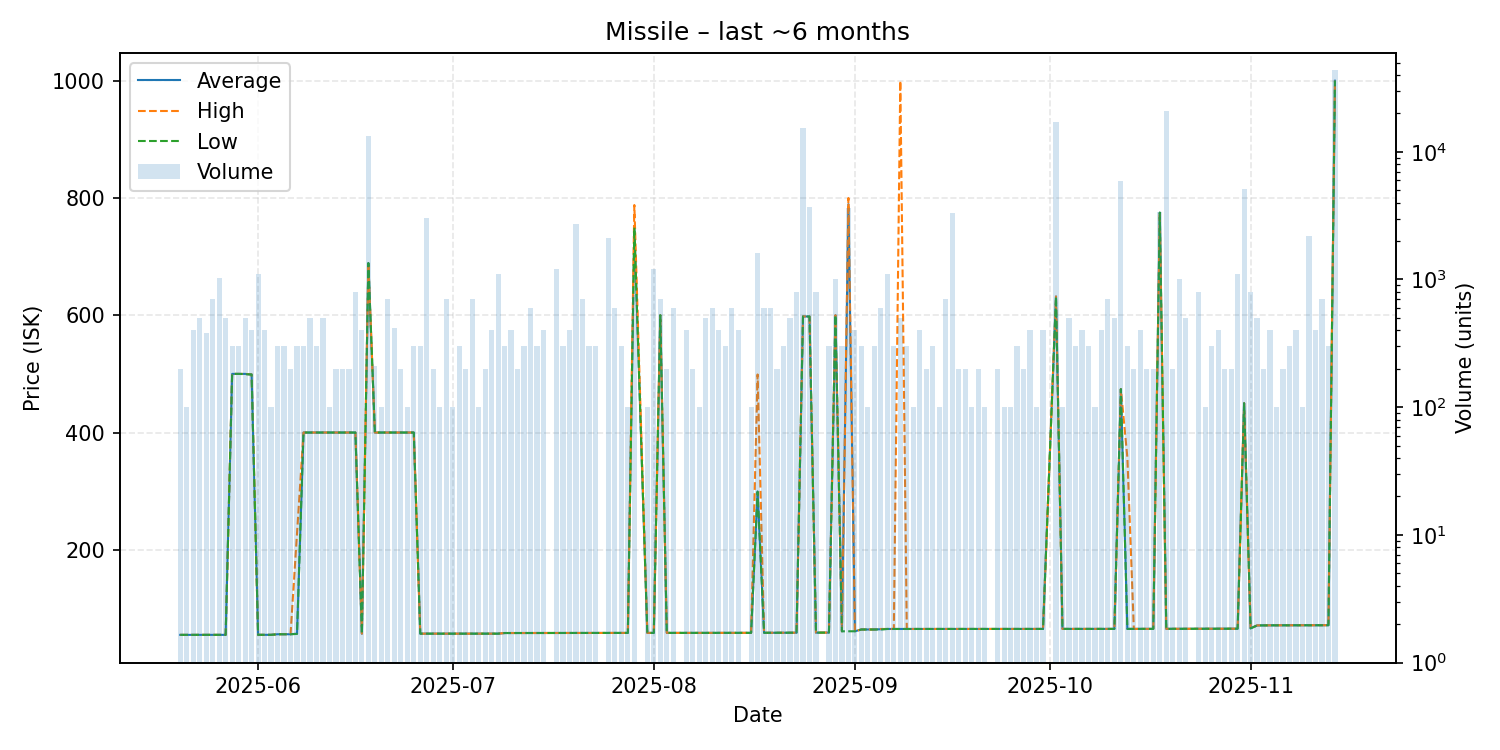

The file beside this chart, header and first rows:
date, average, highest, lowest, order_count, volume
2025-05-20, 54.94, 54.94, 54.93, 2, 200
2025-05-21, 54.94, 54.94, 54.94, 1, 100
2025-05-22, 54.94, 54.94, 54.94, 4, 400
2025-05-23, 54.97, 54.97, 54.97, 5, 500
2025-05-24, 54.99, 54.99, 54.99, 3, 380
2025-05-25, 54.99, 54.99, 54.99, 3, 700
2025-05-26, 54.99, 54.99, 54.99, 10, 1020
2025-05-27, 54.97, 54.97, 54.97, 4, 500
2025-05-28, 500.0, 500.0, 500.0, 3, 300
2025-05-29, 500.0, 500.0, 500.0, 3, 300
2025-05-30, 500.0, 500.0, 499.5, 5, 500
2025-05-31, 499.0, 499.0, 499.0, 3, 400
2025-06-01, 55.0, 55.0, 55.0, 7, 1100
2025-06-02, 55.0, 55.0, 55.0, 3, 400
2025-06-03, 55.01, 55.01, 55.01, 1, 100
2025-06-04, 56.01, 56.01, 56.01, 2, 300
2025-06-05, 56.01, 56.01, 56.01, 3, 300
2025-06-06, 56.01, 56.01, 56.01, 2, 200
2025-06-07, 57.0, 228.5, 56.51, 3, 300
2025-06-08, 400.0, 400.0, 400.0, 3, 300
2025-06-09, 400.0, 400.0, 400.0, 5, 500
2025-06-10, 400.0, 400.0, 400.0, 2, 300
2025-06-11, 400.0, 400.0, 400.0, 5, 500
2025-06-12, 400.0, 400.0, 400.0, 1, 100
2025-06-13, 400.0, 400.0, 400.0, 2, 200
2025-06-14, 400.0, 400.0, 400.0, 2, 200
2025-06-15, 400.0, 400.0, 400.0, 1, 200
2025-06-16, 400.0, 400.0, 400.0, 8, 800
2025-06-17, 57.0, 57.0, 57.0, 4, 400
2025-06-18, 689.0, 689.0, 689.0, 8, 13200
2025-06-19, 400.0, 400.0, 400.0, 5, 212
2025-06-20, 400.0, 400.0, 400.0, 1, 100
2025-06-21, 400.0, 400.0, 400.0, 5, 700
2025-06-22, 400.0, 400.0, 400.0, 4, 417
2025-06-23, 400.0, 400.0, 400.0, 2, 200
2025-06-24, 400.0, 400.0, 400.0, 1, 100
2025-06-25, 400.0, 400.0, 400.0, 4, 300
2025-06-26, 57.01, 57.01, 57.01, 3, 300
2025-06-27, 57.01, 57.01, 57.01, 8, 3020
2025-06-28, 57.02, 57.02, 57.01, 2, 200
2025-06-29, 57.01, 57.01, 57.01, 1, 100
2025-06-30, 57.01, 57.01, 57.01, 6, 700
2025-07-01, 57.01, 57.01, 57.01, 1, 100
2025-07-02, 57.01, 57.01, 57.01, 3, 300
2025-07-03, 57.01, 57.01, 57.01, 2, 200
2025-07-04, 57.01, 57.01, 57.01, 6, 700
2025-07-05, 57.01, 57.01, 57.01, 1, 100
2025-07-06, 57.01, 57.01, 57.01, 2, 200
2025-07-07, 57.01, 57.01, 57.01, 4, 400
2025-07-08, 57.01, 57.01, 57.01, 4, 1100
2025-07-09, 58.08, 58.08, 58.08, 3, 300
2025-07-10, 58.08, 58.08, 58.08, 4, 400
2025-07-11, 58.09, 58.1, 58.08, 2, 200
2025-07-12, 58.1, 58.1, 58.1, 3, 300
2025-07-13, 58.1, 58.1, 58.1, 6, 600
2025-07-14, 58.12, 58.13, 58.11, 3, 300
2025-07-15, 58.15, 58.15, 58.15, 4, 400
2025-07-17, 58.16, 58.16, 58.16, 5, 1200
2025-07-18, 58.17, 58.17, 58.17, 3, 300
2025-07-19, 58.19, 58.19, 58.18, 3, 400
... 110 more rows
